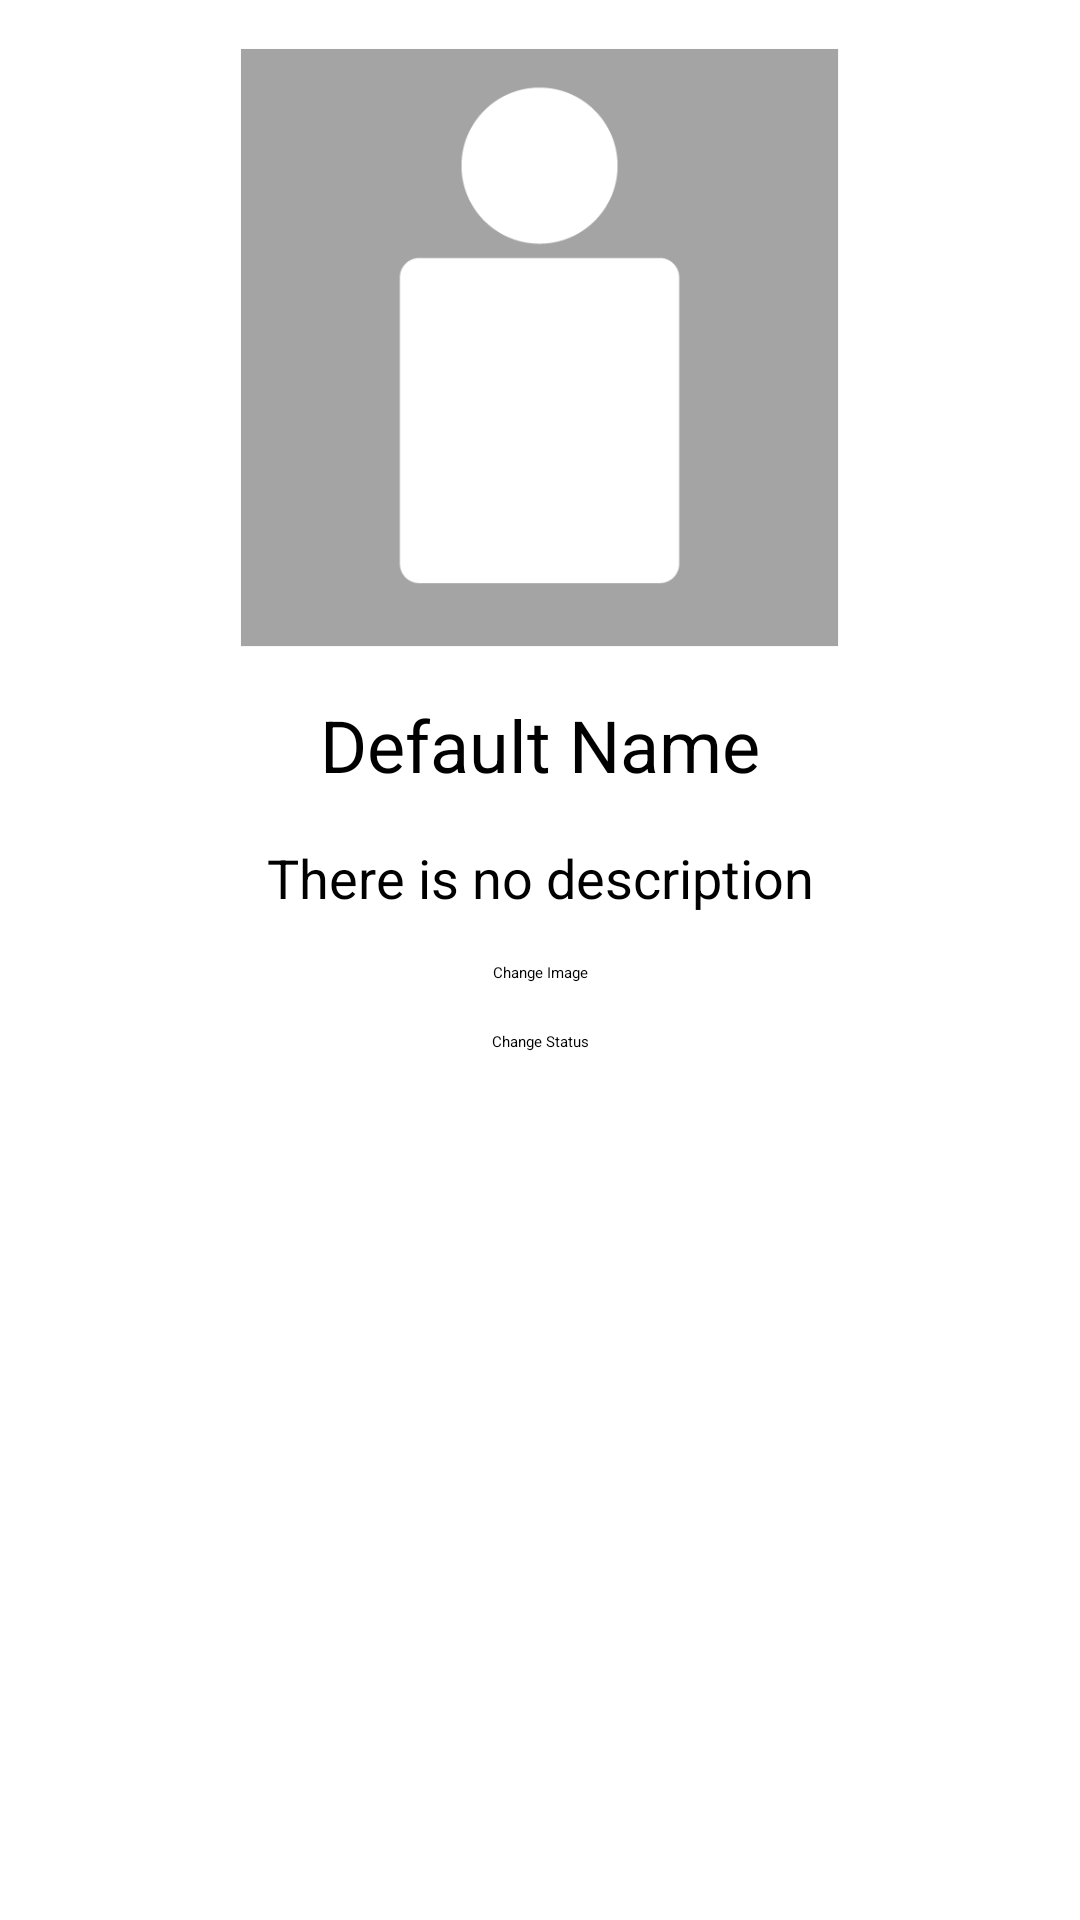

This screen was rendered from an Android layout file. Write that file and the resources it references.
<!-- AndroidManifest.xml: application theme Theme.Chatter -->
<!-- res/layout/activity_account_settings.xml -->
<?xml version="1.0" encoding="utf-8"?>
<androidx.constraintlayout.widget.ConstraintLayout xmlns:android="http://schemas.android.com/apk/res/android"
    xmlns:app="http://schemas.android.com/apk/res-auto"
    xmlns:tools="http://schemas.android.com/tools"
    android:layout_width="match_parent"
    android:layout_height="match_parent"
    tools:context=".AccountSettingsActivity">

    <include
        android:id="@+id/accountSettingsActivityBarLayout"
        layout="@layout/application_bar_layout"
        android:layout_width="match_parent"
        android:layout_height="wrap_content"
        app:layout_constraintEnd_toEndOf="parent"
        app:layout_constraintStart_toStartOf="parent"
        app:layout_constraintTop_toTopOf="parent" />

    <ImageView
        android:id="@+id/accountSettingsImageView"
        android:layout_width="200dp"
        android:layout_height="200dp"
        android:layout_marginTop="16dp"
        android:contentDescription="@string/user_profile_image"
        android:padding="0dp"
        android:scaleType="centerCrop"
        android:src="@drawable/default_avatar"
        app:layout_constraintEnd_toEndOf="parent"
        app:layout_constraintStart_toStartOf="parent"
        app:layout_constraintTop_toBottomOf="@+id/accountSettingsActivityBarLayout" />

    <Button
        android:id="@+id/accountSettingsChangeImageButton"
        android:layout_width="wrap_content"
        android:layout_height="wrap_content"
        android:layout_marginTop="16dp"
        android:text="@string/change_image"
        app:layout_constraintEnd_toEndOf="parent"
        app:layout_constraintStart_toStartOf="parent"
        app:layout_constraintTop_toBottomOf="@+id/accountSettingsDescriptionTextView" />

    <Button
        android:id="@+id/accountSettingsChangeStatusButton"
        android:layout_width="wrap_content"
        android:layout_height="wrap_content"
        android:layout_marginTop="16dp"
        android:text="@string/change_status"
        app:layout_constraintEnd_toEndOf="parent"
        app:layout_constraintStart_toStartOf="parent"
        app:layout_constraintTop_toBottomOf="@+id/accountSettingsChangeImageButton" />

    <TextView
        android:id="@+id/accountSettingsNameTextView"
        android:layout_width="wrap_content"
        android:layout_height="wrap_content"
        android:layout_marginTop="16dp"
        android:text="@string/default_name"
        android:textSize="24sp"
        app:layout_constraintEnd_toEndOf="parent"
        app:layout_constraintStart_toStartOf="parent"
        app:layout_constraintTop_toBottomOf="@+id/accountSettingsImageView" />

    <TextView
        android:id="@+id/accountSettingsDescriptionTextView"
        android:layout_width="wrap_content"
        android:layout_height="wrap_content"
        android:layout_marginTop="16dp"
        android:singleLine="false"
        android:textSize="18sp"
        android:text="There is no description"
        app:layout_constraintEnd_toEndOf="parent"
        app:layout_constraintStart_toStartOf="parent"
        app:layout_constraintTop_toBottomOf="@+id/accountSettingsNameTextView" />

</androidx.constraintlayout.widget.ConstraintLayout>
<!-- res/layout/application_bar_layout.xml (included above) -->
<?xml version="1.0" encoding="utf-8"?>
<Toolbar xmlns:android="http://schemas.android.com/apk/res/android"
    android:id="@+id/mainApplicationBar"
    android:layout_width="match_parent"
    android:layout_height="wrap_content"
    android:theme="@style/ThemeOverlay.AppCompat.Dark.ActionBar">

</Toolbar>
<!-- resources referenced by this layout -->
<resources>
  <!-- drawable default_avatar: png bitmap (drawable-xhdpi, 14549 bytes) -->
  <string name="change_image">Change Image</string>
  <string name="change_status">Change Status</string>
  <string name="default_name">Default Name</string>
  <string name="user_profile_image">User profile image</string>
  <style name="Theme.Chatter" parent="Theme.MaterialComponents.DayNight.NoActionBar">
          
          <item name="colorPrimary">@color/purple_200</item>
          <item name="colorPrimaryVariant">@color/purple_700</item>
          <item name="colorOnPrimary">@color/black</item>
          
          <item name="colorSecondary">@color/teal_200</item>
          <item name="colorSecondaryVariant">@color/teal_200</item>
          <item name="colorOnSecondary">@color/black</item>
          
          <item name="android:statusBarColor" tools:targetApi="l">?attr/colorPrimaryVariant</item>
          
      </style>
  <!-- not gathered from this repository: default colours our renderer supplied (Android Studio template values) -->
  <color name="purple_200">#FFBB86FC</color>
  <color name="purple_700">#FF3700B3</color>
  <color name="teal_200">#FF03DAC5</color>
  <color name="black">#FF000000</color>
</resources>
